Photos from the image-classification dataset "Dataset_split" in the GitHub repository springboardmentor0430s/CircuitGuard. Its 6 classes are: mousebite, open circuit, pinhole, short circuit, spur, spurious copper.

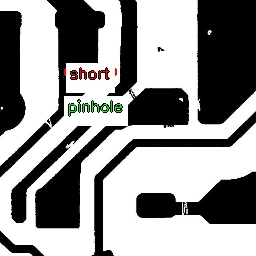
Label: pinhole

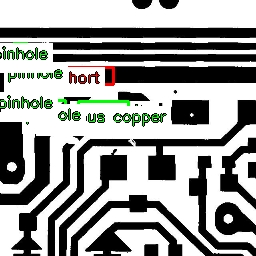
Label: spurious copper

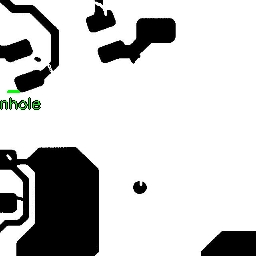
Label: spur

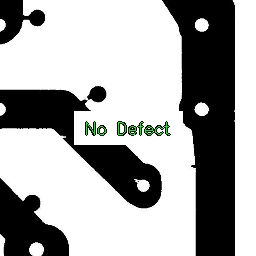
Label: mousebite

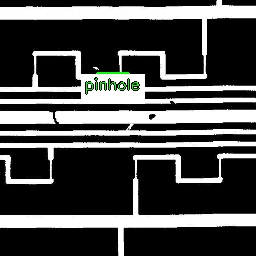
Label: open circuit

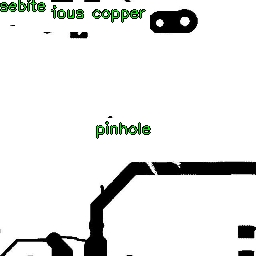
Label: short circuit
